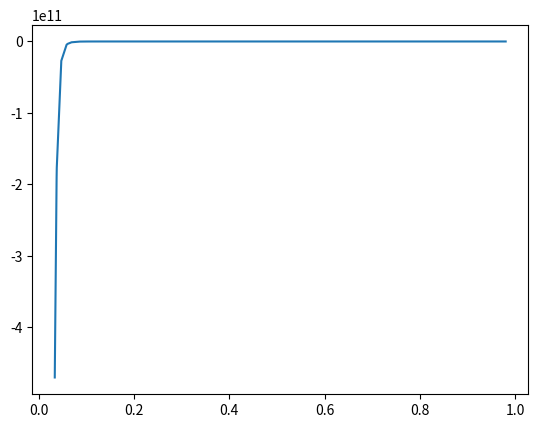

Generate this figure with matplotlib:
import cmath as math
import random as random
import matplotlib.pyplot as plt
import numpy as np

class Player:
  def __init__(self, c, p):
    self.capital = c # a, b
    self.p = p

N = 10 #ilość kolejek
pa = []
r_pa = []

for i in range(100):
  pa.append(random.uniform(0, 1))

pa.sort()

for j in range(100):
  pA = pa[j]
  pB = 1 - pA

  A = Player(50, pA)
  B = Player(50, pB)

  r_pa.append((B.p - 1) * ((1 - ((B.p / A.p)**N))/(1-(B.p/A.p))))

  del A
  del B

print(pa)
print(r_pa)
plt.plot(pa, r_pa)
plt.show()